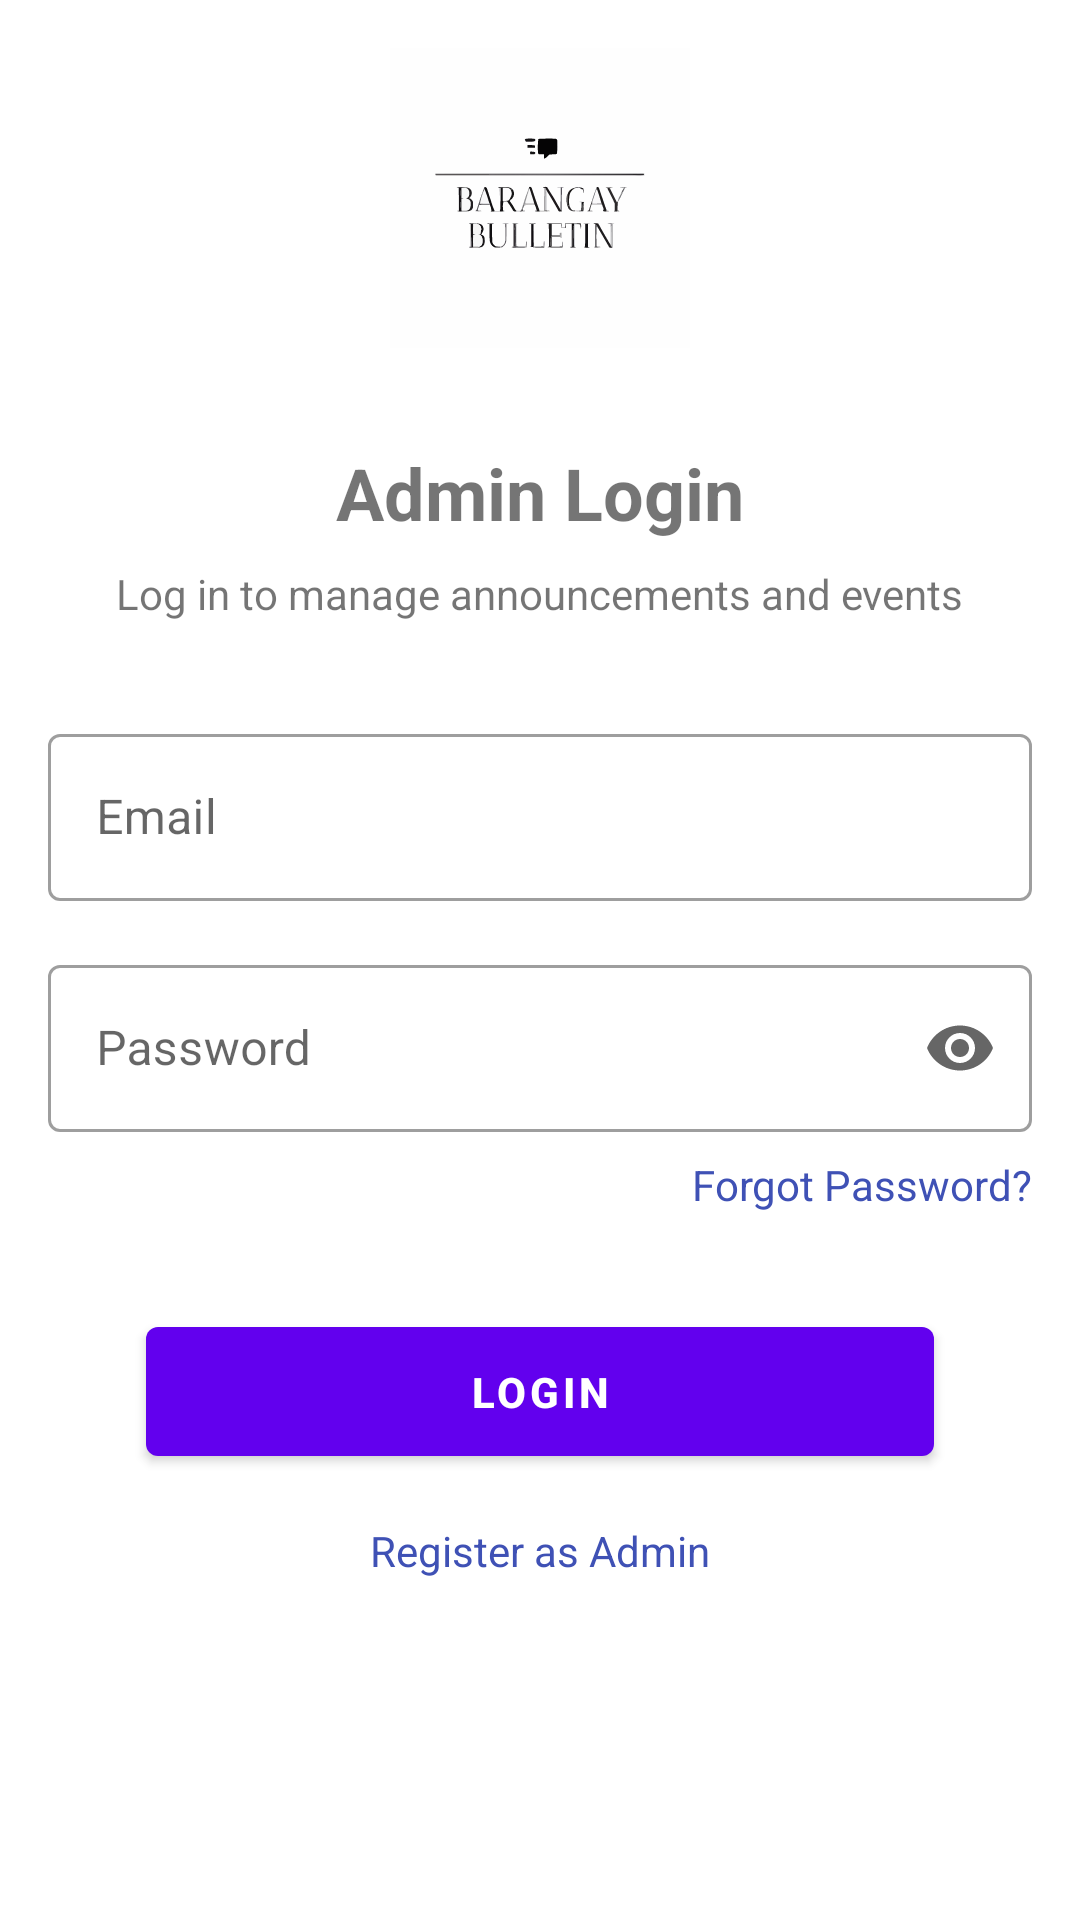

Android layout source for this screen:
<!-- AndroidManifest.xml: application theme Theme.BarangayBulletin -->
<!-- res/layout/activity_admin_login.xml -->
<?xml version="1.0" encoding="utf-8"?>
<androidx.constraintlayout.widget.ConstraintLayout xmlns:android="http://schemas.android.com/apk/res/android"
    xmlns:app="http://schemas.android.com/apk/res-auto"
    xmlns:tools="http://schemas.android.com/tools"
    android:layout_width="match_parent"
    android:layout_height="match_parent"
    android:padding="16dp"
    tools:context=".AdminLoginActivity">


    <ImageButton
        android:id="@+id/btnBack"
        android:layout_width="48dp"
        android:layout_height="48dp"
        android:background="?attr/selectableItemBackgroundBorderless"
        android:contentDescription="@string/back"
        android:padding="12dp"
        android:scaleType="center"
        android:src="@drawable/ic_back"
        app:layout_constraintStart_toStartOf="parent"
        app:layout_constraintTop_toTopOf="parent"
        android:visibility="gone"/>

    <ImageView
        android:id="@+id/ivLogo"
        android:layout_width="100dp"
        android:layout_height="100dp"
        android:src="@drawable/ic_app_logo"
        android:contentDescription="@string/app_logo"
        android:scaleType="fitCenter"
        app:layout_constraintEnd_toEndOf="parent"
        app:layout_constraintStart_toStartOf="parent"
        app:layout_constraintTop_toTopOf="parent"
        app:layout_constraintBottom_toTopOf="@+id/tvTitle"/>

    <TextView
        android:id="@+id/tvTitle"
        android:layout_width="wrap_content"
        android:layout_height="wrap_content"
        android:layout_marginTop="32dp"
        android:text="@string/admin_login"
        android:textSize="24sp"
        android:textStyle="bold"
        app:layout_constraintEnd_toEndOf="parent"
        app:layout_constraintStart_toStartOf="parent"
        app:layout_constraintTop_toBottomOf="@+id/ivLogo" />

    <TextView
        android:id="@+id/tvSubtitle"
        android:layout_width="wrap_content"
        android:layout_height="wrap_content"
        android:layout_marginTop="8dp"
        android:text="@string/admin_login_subtitle"
        app:layout_constraintEnd_toEndOf="parent"
        app:layout_constraintStart_toStartOf="parent"
        app:layout_constraintTop_toBottomOf="@+id/tvTitle" />

    <com.google.android.material.textfield.TextInputLayout
        android:id="@+id/tilEmail"
        style="@style/Widget.MaterialComponents.TextInputLayout.OutlinedBox"
        android:layout_width="match_parent"
        android:layout_height="wrap_content"
        android:layout_marginTop="32dp"
        android:hint="@string/email"
        app:layout_constraintEnd_toEndOf="parent"
        app:layout_constraintStart_toStartOf="parent"
        app:layout_constraintTop_toBottomOf="@+id/tvSubtitle">

        <com.google.android.material.textfield.TextInputEditText
            android:id="@+id/etEmail"
            android:layout_width="match_parent"
            android:layout_height="wrap_content"
            android:inputType="textEmailAddress" />
    </com.google.android.material.textfield.TextInputLayout>

    <com.google.android.material.textfield.TextInputLayout
        android:id="@+id/tilPassword"
        style="@style/Widget.MaterialComponents.TextInputLayout.OutlinedBox"
        android:layout_width="match_parent"
        android:layout_height="wrap_content"
        android:layout_marginTop="16dp"
        android:hint="@string/password"
        app:endIconMode="password_toggle"
        app:layout_constraintEnd_toEndOf="parent"
        app:layout_constraintStart_toStartOf="parent"
        app:layout_constraintTop_toBottomOf="@+id/tilEmail">

        <com.google.android.material.textfield.TextInputEditText
            android:id="@+id/etPassword"
            android:layout_width="match_parent"
            android:layout_height="wrap_content"
            android:inputType="textPassword" />
    </com.google.android.material.textfield.TextInputLayout>

    <TextView
        android:id="@+id/tvForgotPassword"
        android:layout_width="wrap_content"
        android:layout_height="wrap_content"
        android:layout_marginTop="8dp"
        android:text="@string/forgot_password"
        android:textColor="@color/colorPrimary"
        app:layout_constraintEnd_toEndOf="parent"
        app:layout_constraintTop_toBottomOf="@+id/tilPassword" />

    <com.google.android.material.button.MaterialButton
        android:id="@+id/btnLogin"
        android:layout_width="0dp"
        android:layout_height="wrap_content"
        android:layout_marginTop="32dp"
        android:padding="12dp"
        android:text="@string/login"
        android:textStyle="bold"
        app:layout_constraintEnd_toEndOf="parent"
        app:layout_constraintStart_toStartOf="parent"
        app:layout_constraintTop_toBottomOf="@+id/tvForgotPassword"
        app:layout_constraintWidth_percent="0.8" />

    <TextView
        android:id="@+id/tvRegister"
        android:layout_width="wrap_content"
        android:layout_height="wrap_content"
        android:layout_marginTop="16dp"
        android:text="@string/register_as_admin"
        android:textColor="@color/colorPrimary"
        app:layout_constraintEnd_toEndOf="parent"
        app:layout_constraintStart_toStartOf="parent"
        app:layout_constraintTop_toBottomOf="@+id/btnLogin" />

</androidx.constraintlayout.widget.ConstraintLayout>
<!-- resources referenced by this layout -->
<resources>
  <color name="colorPrimary">#3F51B5</color>
  <!-- drawable ic_app_logo: vector/xml drawable (drawable, 37576 chars, omitted) -->
  <!-- drawable ic_back (drawable) -->
  <vector xmlns:android="http://schemas.android.com/apk/res/android"
      android:width="24dp"
      android:height="24dp"
      android:viewportWidth="24"
      android:viewportHeight="24">
    <path
        android:fillColor="#FF000000"
        android:pathData="M20,11H7.83l5.59,-5.59L12,4l-8,8 8,8 1.41,-1.41L7.83,13H20z"/>
  </vector>
  <string name="admin_login">Admin Login</string>
  <string name="admin_login_subtitle">Log in to manage announcements and events</string>
  <string name="app_logo">App Logo</string>
  <string name="back">Back</string>
  <string name="email">Email</string>
  <string name="forgot_password">Forgot Password?</string>
  <string name="login">Login</string>
  <string name="password">Password</string>
  <string name="register_as_admin">Register as Admin</string>
  <style name="Theme.BarangayBulletin" parent="Theme.MaterialComponents.DayNight.DarkActionBar">
          
          <item name="colorPrimary">@color/purple_500</item>
          <item name="colorPrimaryVariant">@color/purple_700</item>
          <item name="colorOnPrimary">@color/white</item>
          
          <item name="colorSecondary">@color/teal_200</item>
          <item name="colorSecondaryVariant">@color/teal_700</item>
          <item name="colorOnSecondary">@color/black</item>
          
          <item name="android:statusBarColor">?attr/colorPrimaryVariant</item>
          
      </style>
  <color name="purple_500">#FF6200EE</color>
  <color name="purple_700">#FF3700B3</color>
  <color name="white">#FFFFFFFF</color>
  <color name="teal_200">#FF03DAC5</color>
  <color name="teal_700">#FF018786</color>
  <color name="black">#FF000000</color>
</resources>
